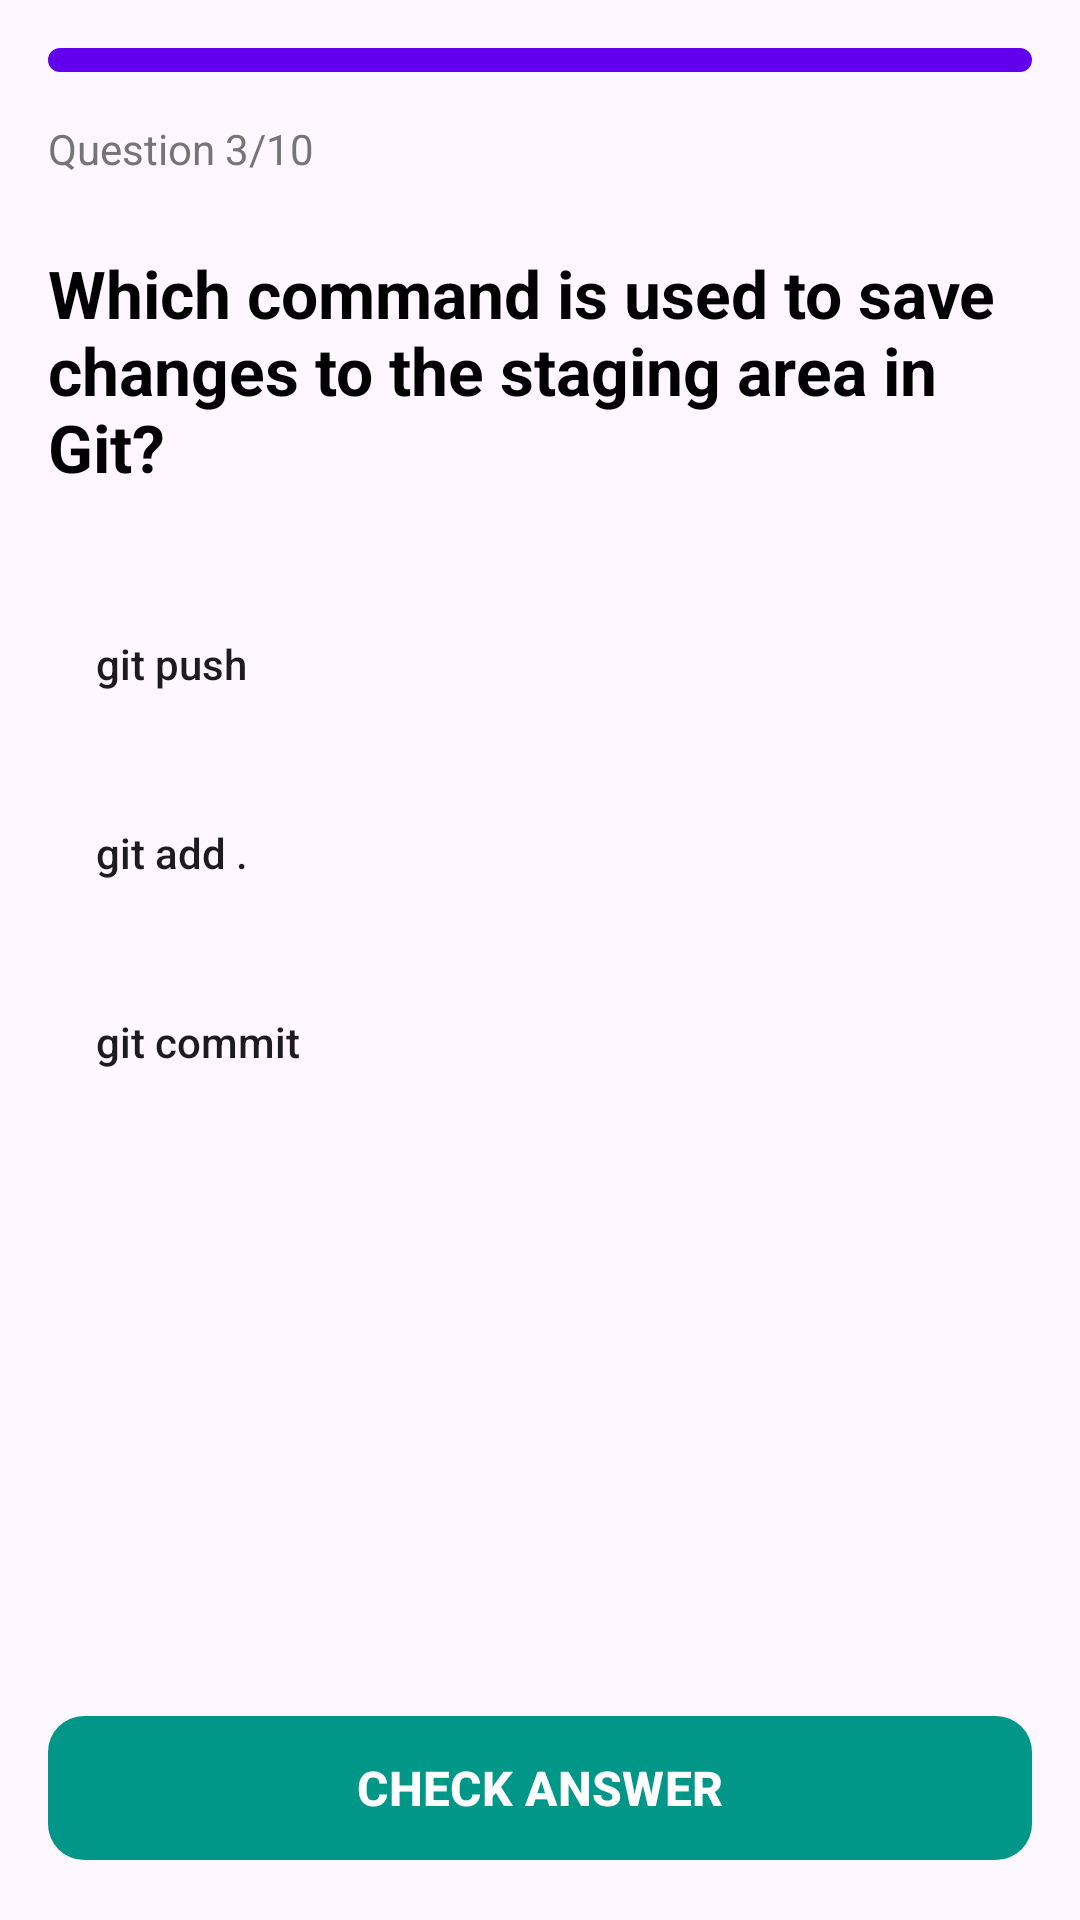

Produce the Android XML layout that renders to this screen, including the resource entries it uses.
<!-- AndroidManifest.xml: application theme Theme.Tutorial -->
<!-- res/layout/activity_quiz.xml -->
<?xml version="1.0" encoding="utf-8"?>
<androidx.constraintlayout.widget.ConstraintLayout xmlns:android="http://schemas.android.com/apk/res/android"
    xmlns:app="http://schemas.android.com/apk/res-auto"
    xmlns:tools="http://schemas.android.com/tools"
    android:layout_width="match_parent"
    android:layout_height="match_parent"
    android:padding="16dp">

    <ProgressBar
        android:id="@+id/progressBarQuiz"
        style="?android:attr/progressBarStyleHorizontal"
        android:layout_width="match_parent"
        android:layout_height="8dp"
        android:progress="30"
        android:progressDrawable="@drawable/bg_progress_rounded"
        app:layout_constraintTop_toTopOf="parent" />

    <TextView
        android:id="@+id/tvQuestionCount"
        android:text="Question 3/10"
        android:textColor="#757575"
        android:layout_marginTop="16dp"
        app:layout_constraintTop_toBottomOf="@+id/progressBarQuiz"
        app:layout_constraintStart_toStartOf="parent"
        android:layout_width="wrap_content"
        android:layout_height="wrap_content"/>

    <TextView
        android:id="@+id/tvQuestion"
        android:text="Which command is used to save changes to the staging area in Git?"
        android:textSize="22sp"
        android:textStyle="bold"
        android:textColor="@color/black"
        android:layout_marginTop="24dp"
        app:layout_constraintTop_toBottomOf="@+id/tvQuestionCount"
        app:layout_constraintStart_toStartOf="parent"
        android:layout_width="match_parent"
        android:layout_height="wrap_content"/>

    <LinearLayout
        android:layout_width="match_parent"
        android:layout_height="wrap_content"
        android:orientation="vertical"
        android:layout_marginTop="32dp"
        app:layout_constraintTop_toBottomOf="@+id/tvQuestion">

        <androidx.appcompat.widget.AppCompatButton
            android:id="@+id/btnOption1"
            android:layout_width="match_parent"
            android:layout_height="wrap_content"
            android:text="git push"
            android:textAllCaps="false"
            android:gravity="start|center_vertical"
            android:padding="16dp"
            android:background="@drawable/bg_quiz_option_normal"
            android:layout_marginBottom="12dp"/>

        <androidx.appcompat.widget.AppCompatButton
            android:id="@+id/btnOption2"
            android:layout_width="match_parent"
            android:layout_height="wrap_content"
            android:text="git add ."
            android:textAllCaps="false"
            android:gravity="start|center_vertical"
            android:padding="16dp"
            android:background="@drawable/bg_quiz_option_normal"
            android:layout_marginBottom="12dp"/>

        <androidx.appcompat.widget.AppCompatButton
            android:id="@+id/btnOption3"
            android:layout_width="match_parent"
            android:layout_height="wrap_content"
            android:text="git commit"
            android:textAllCaps="false"
            android:gravity="start|center_vertical"
            android:padding="16dp"
            android:background="@drawable/bg_quiz_option_normal"
            android:layout_marginBottom="12dp"/>

    </LinearLayout>

    <com.google.android.material.button.MaterialButton
        android:id="@+id/btnCheckAnswer"
        android:layout_width="match_parent"
        android:layout_height="56dp"
        android:text="CHECK ANSWER"
        android:textSize="16sp"
        android:textStyle="bold"
        app:cornerRadius="12dp"
        app:backgroundTint="#009688"
        app:layout_constraintBottom_toBottomOf="parent"/>

</androidx.constraintlayout.widget.ConstraintLayout>
<!-- resources referenced by this layout -->
<resources>
  <!-- drawable bg_progress_rounded (drawable) -->
  <?xml version="1.0" encoding="utf-8"?>
  <shape xmlns:android="http://schemas.android.com/apk/res/android"
      android:shape="rectangle">
      <solid android:color="#FF6200EE" />
      <corners android:radius="10dp" />
  </shape>
  <style name="Theme.Tutorial" parent="Base.Theme.Tutorial" />
  <style name="Base.Theme.Tutorial" parent="Theme.Material3.DayNight.NoActionBar">
          
          
          <item name="colorPrimary">@color/material_dynamic_secondary50</item>
      </style>
  <!-- not gathered from this repository: default colours our renderer supplied (Android Studio template values) -->
  <color name="black">#FF000000</color>
</resources>
